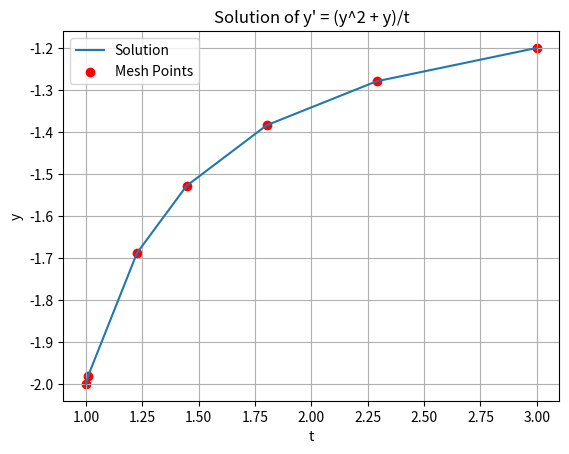

Source code (Python):
import numpy as np
import matplotlib.pyplot as plt

def f(t, y):
    return (y**2 + y) / t

def rk4_step(t, y, h):
    k1 = f(t, y)
    k2 = f(t + 0.5*h, y + 0.5*h*k1)
    k3 = f(t + 0.5*h, y + 0.5*h*k2)
    k4 = f(t + h, y + h*k3)
    return y + (h/6) * (k1 + 2*k2 + 2*k3 + k4)

def adaptive_rk4(t0, y0, t_end, h0, tol):
    t_values = [t0]
    y_values = [y0]
    h = h0
    t = t0
    y = y0
    while t < t_end:
     
        y1 = rk4_step(t, y, h)
        y2 = rk4_step(t, y, h/2)
        y2 = rk4_step(t + h/2, y2, h/2)
        
  
        error = np.abs(y1 - y2)
        
        if np.max(error) < tol:
            t = t + h
            y = y1
            t_values.append(t)
            y_values.append(y)
        
        h = 0.9 * h * (tol / np.max(error))**0.2
       
        if t + h > t_end:
            h = t_end - t
    
    return t_values, y_values

# Initial conditions
t0 = 1
y0 = -2

t_values, y_values = adaptive_rk4(t0, y0, 3, 0.01, 1e-4)


plt.plot(t_values, y_values, label='Solution')
plt.scatter(t_values, y_values, color='red', label='Mesh Points')
plt.xlabel('t')
plt.ylabel('y')
plt.title('Solution of y\' = (y^2 + y)/t')
plt.legend()
plt.grid(True)
plt.show()
